Dataset: data (GitHub, trongkhanh083/cat-vs-dog-classifier). Classes: cat, dog.

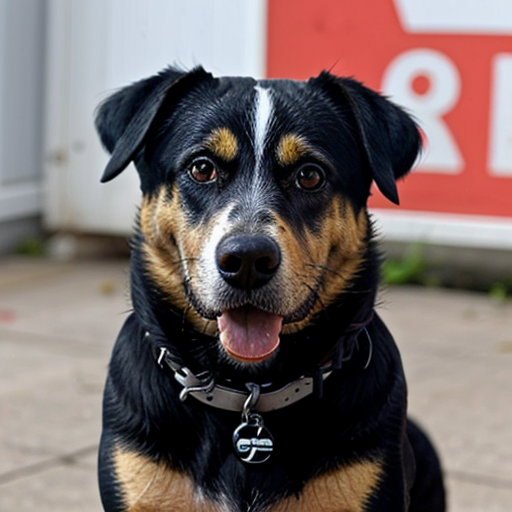
Label: dog

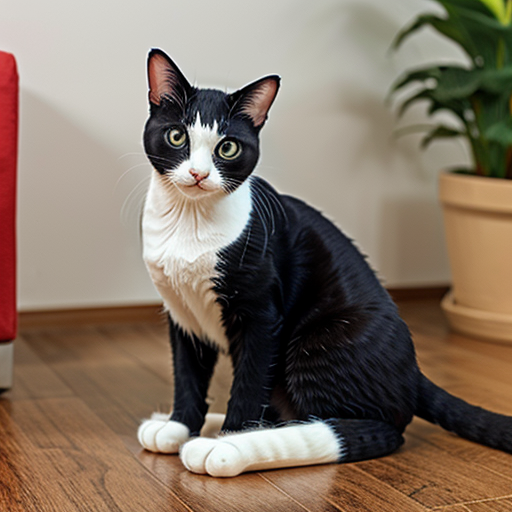
Label: cat

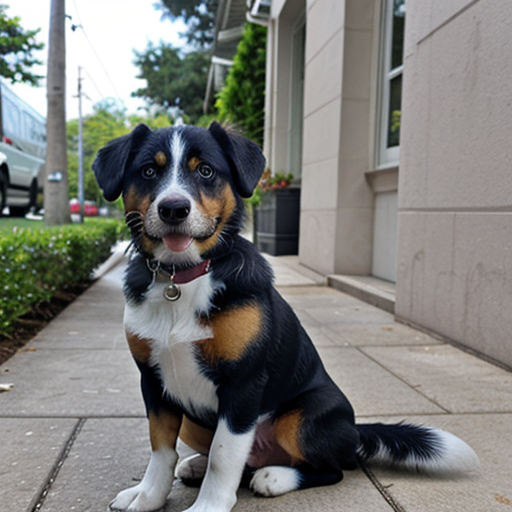
Label: dog

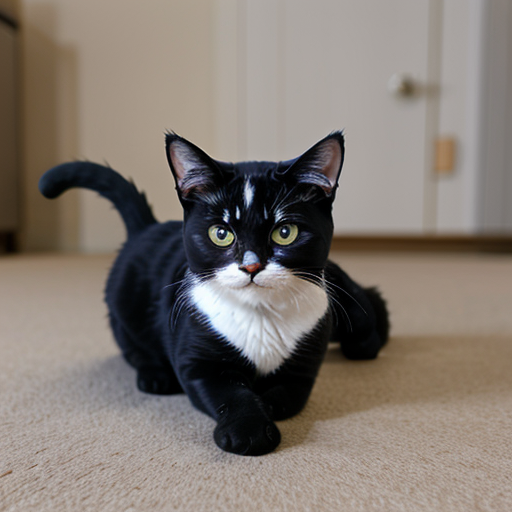
Label: cat

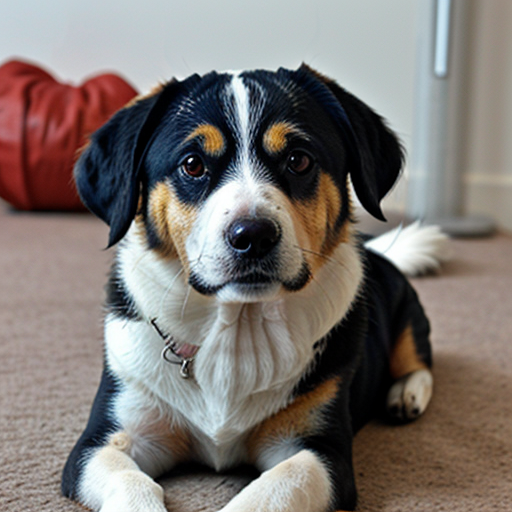
Label: dog

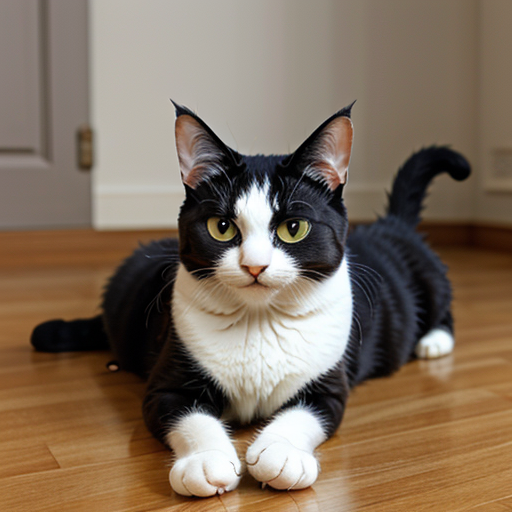
Label: cat
